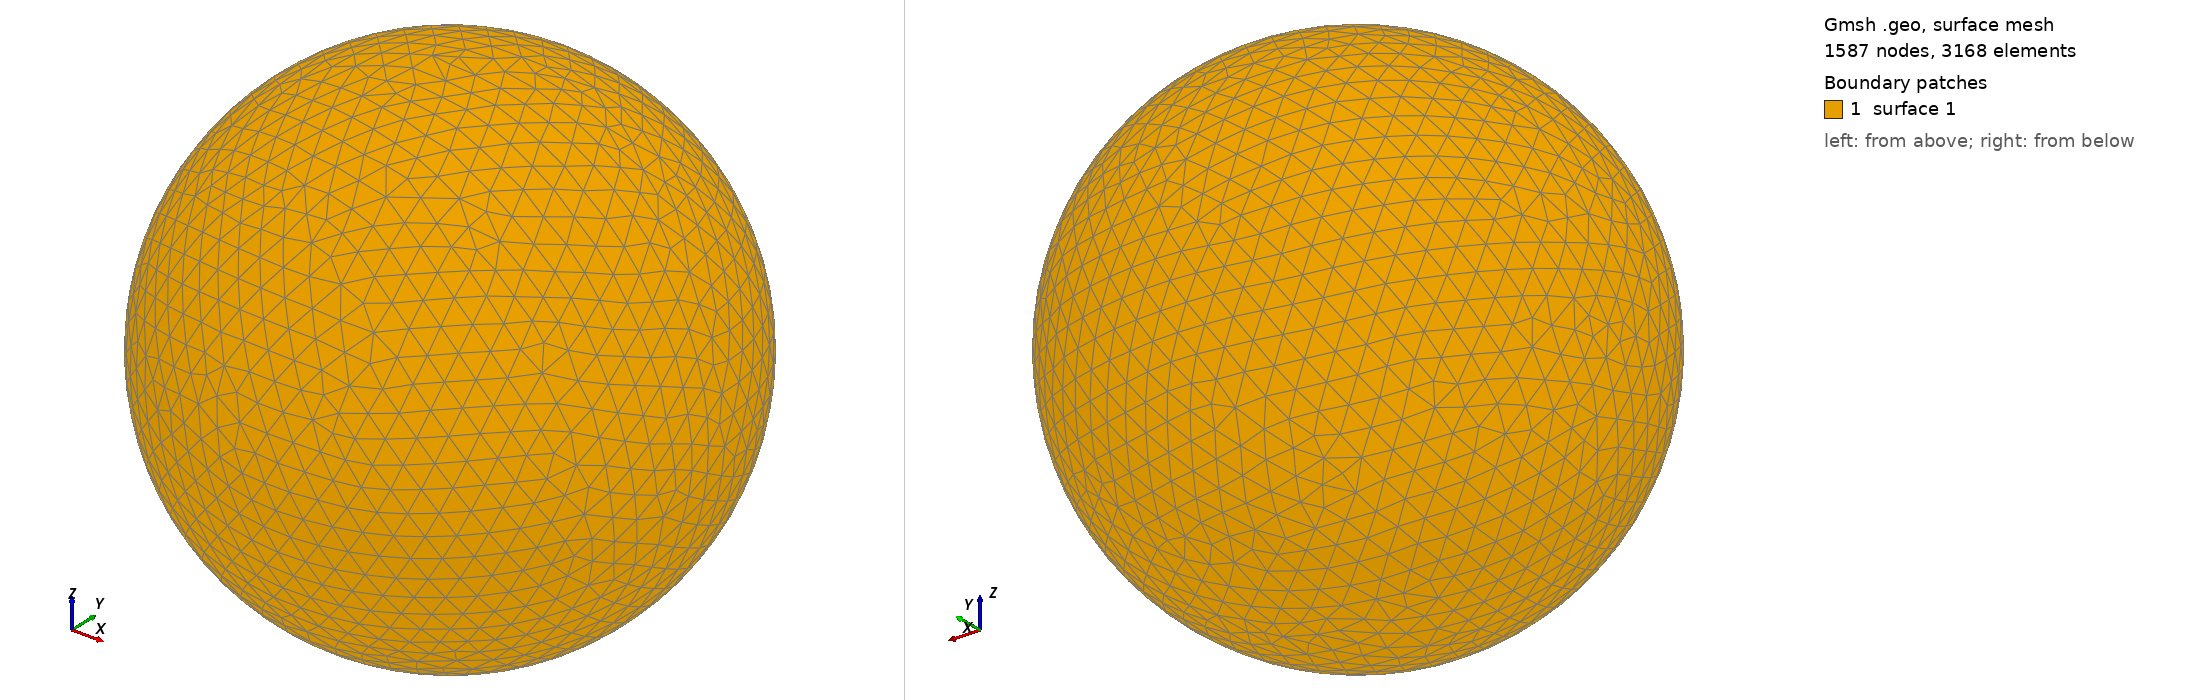

Gmsh geometry script, surface-meshed: 1587 nodes, 3168 surface elements. Boundary patches (legend numbers): 1 surface 1. Left view from above one corner, right view from below the opposite corner. The script declares no physical surfaces, so the legend lists its geometric surfaces. The drawing asked Gmsh for element sizes between 1% and 20% of the model's largest extent; the script's own settings can give other sizes.

=== shot1454.geo (drawn) ===
SetFactory("OpenCASCADE");
Point(1) = {0,0,0,0};
Sphere(1) = {0,0,0,0.05077000};
MeshSize{ PointsOf{ Surface{:}; } } = 0.005077000;
Mesh.ElementOrder=1;
Mesh.Format=39;
